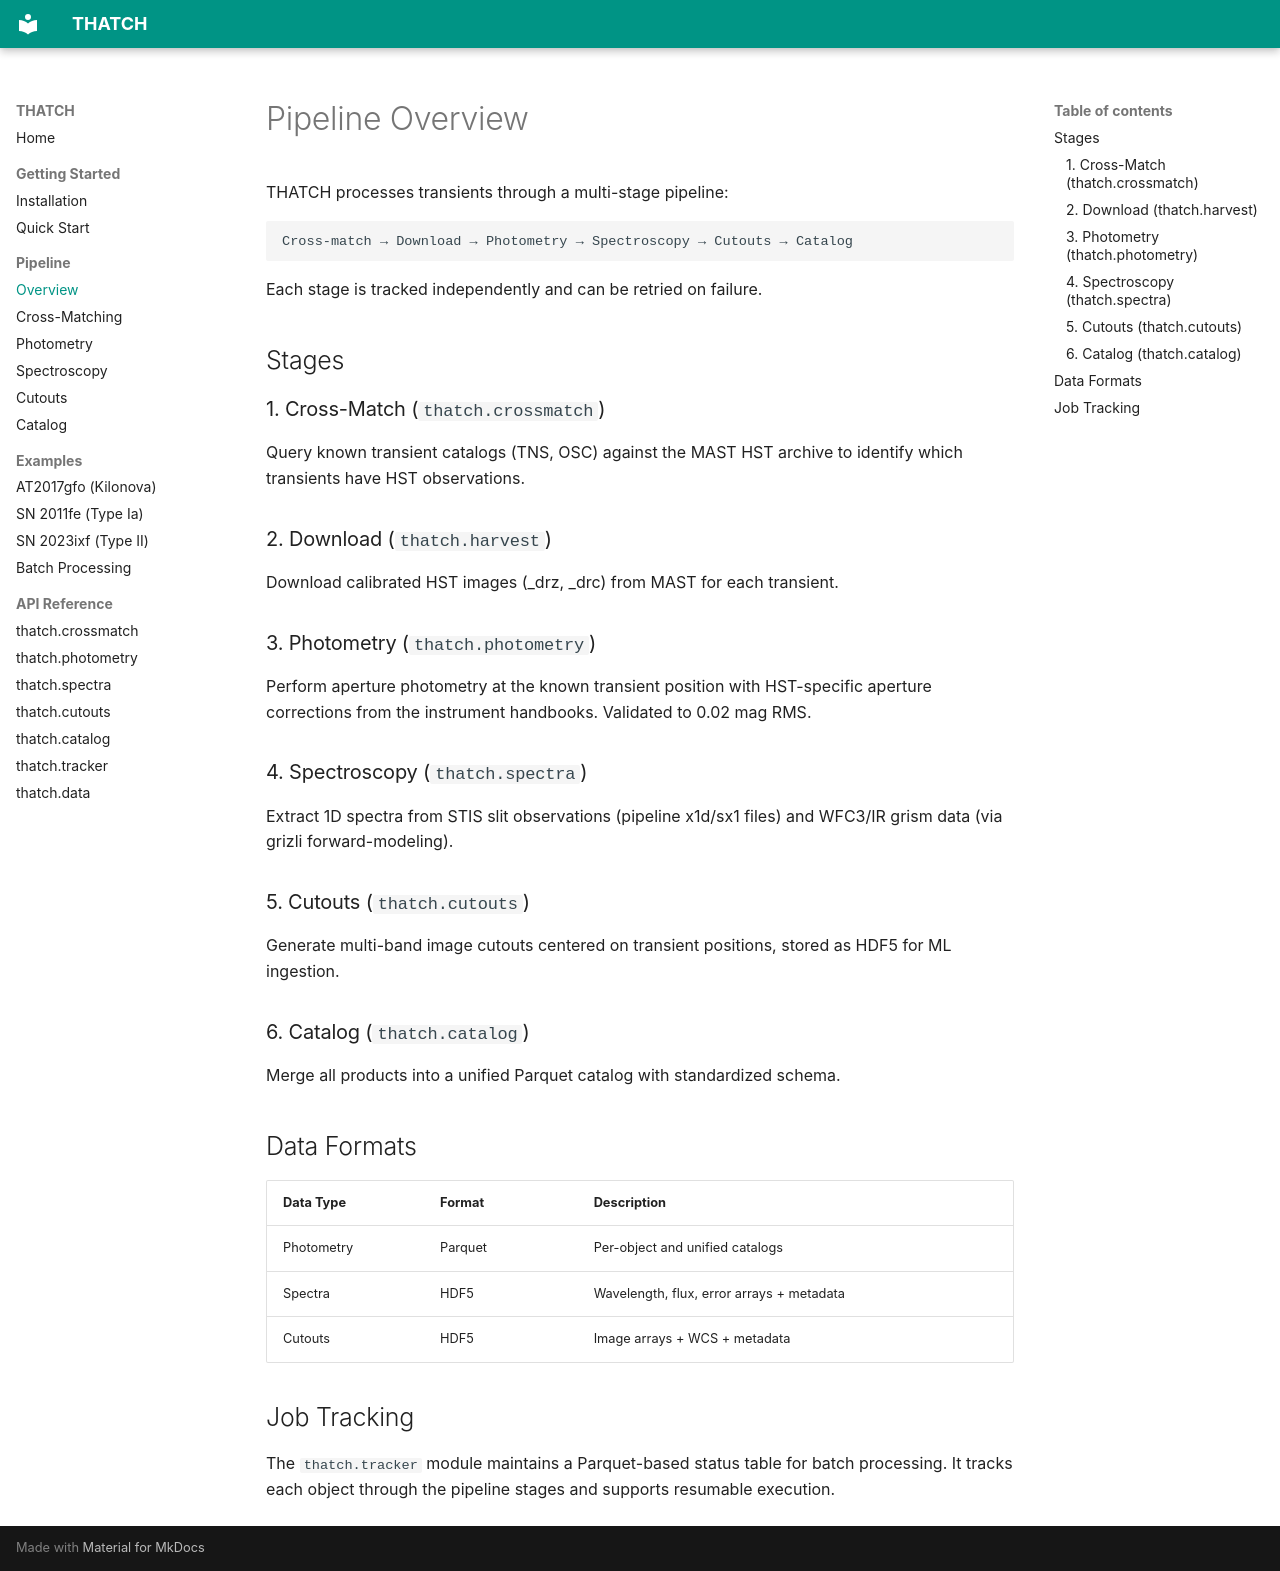

repository: applecider-ml/thatch · page: pipeline/overview/index.html · generator: mkdocs

# Pipeline Overview

THATCH processes transients through a multi-stage pipeline:

```
Cross-match → Download → Photometry → Spectroscopy → Cutouts → Catalog
```

Each stage is tracked independently and can be retried on failure.

## Stages

### 1. Cross-Match (`thatch.crossmatch`)
Query known transient catalogs (TNS, OSC) against the MAST HST archive to identify which transients have HST observations.

### 2. Download (`thatch.harvest`)
Download calibrated HST images (\_drz, \_drc) from MAST for each transient.

### 3. Photometry (`thatch.photometry`)
Perform aperture photometry at the known transient position with HST-specific aperture corrections from the instrument handbooks. Validated to 0.02 mag RMS.

### 4. Spectroscopy (`thatch.spectra`)
Extract 1D spectra from STIS slit observations (pipeline x1d/sx1 files) and WFC3/IR grism data (via grizli forward-modeling).

### 5. Cutouts (`thatch.cutouts`)
Generate multi-band image cutouts centered on transient positions, stored as HDF5 for ML ingestion.

### 6. Catalog (`thatch.catalog`)
Merge all products into a unified Parquet catalog with standardized schema.

## Data Formats

| Data Type | Format | Description |
|-----------|--------|-------------|
| Photometry | Parquet | Per-object and unified catalogs |
| Spectra | HDF5 | Wavelength, flux, error arrays + metadata |
| Cutouts | HDF5 | Image arrays + WCS + metadata |

## Job Tracking

The `thatch.tracker` module maintains a Parquet-based status table for batch processing. It tracks each object through the pipeline stages and supports resumable execution.
